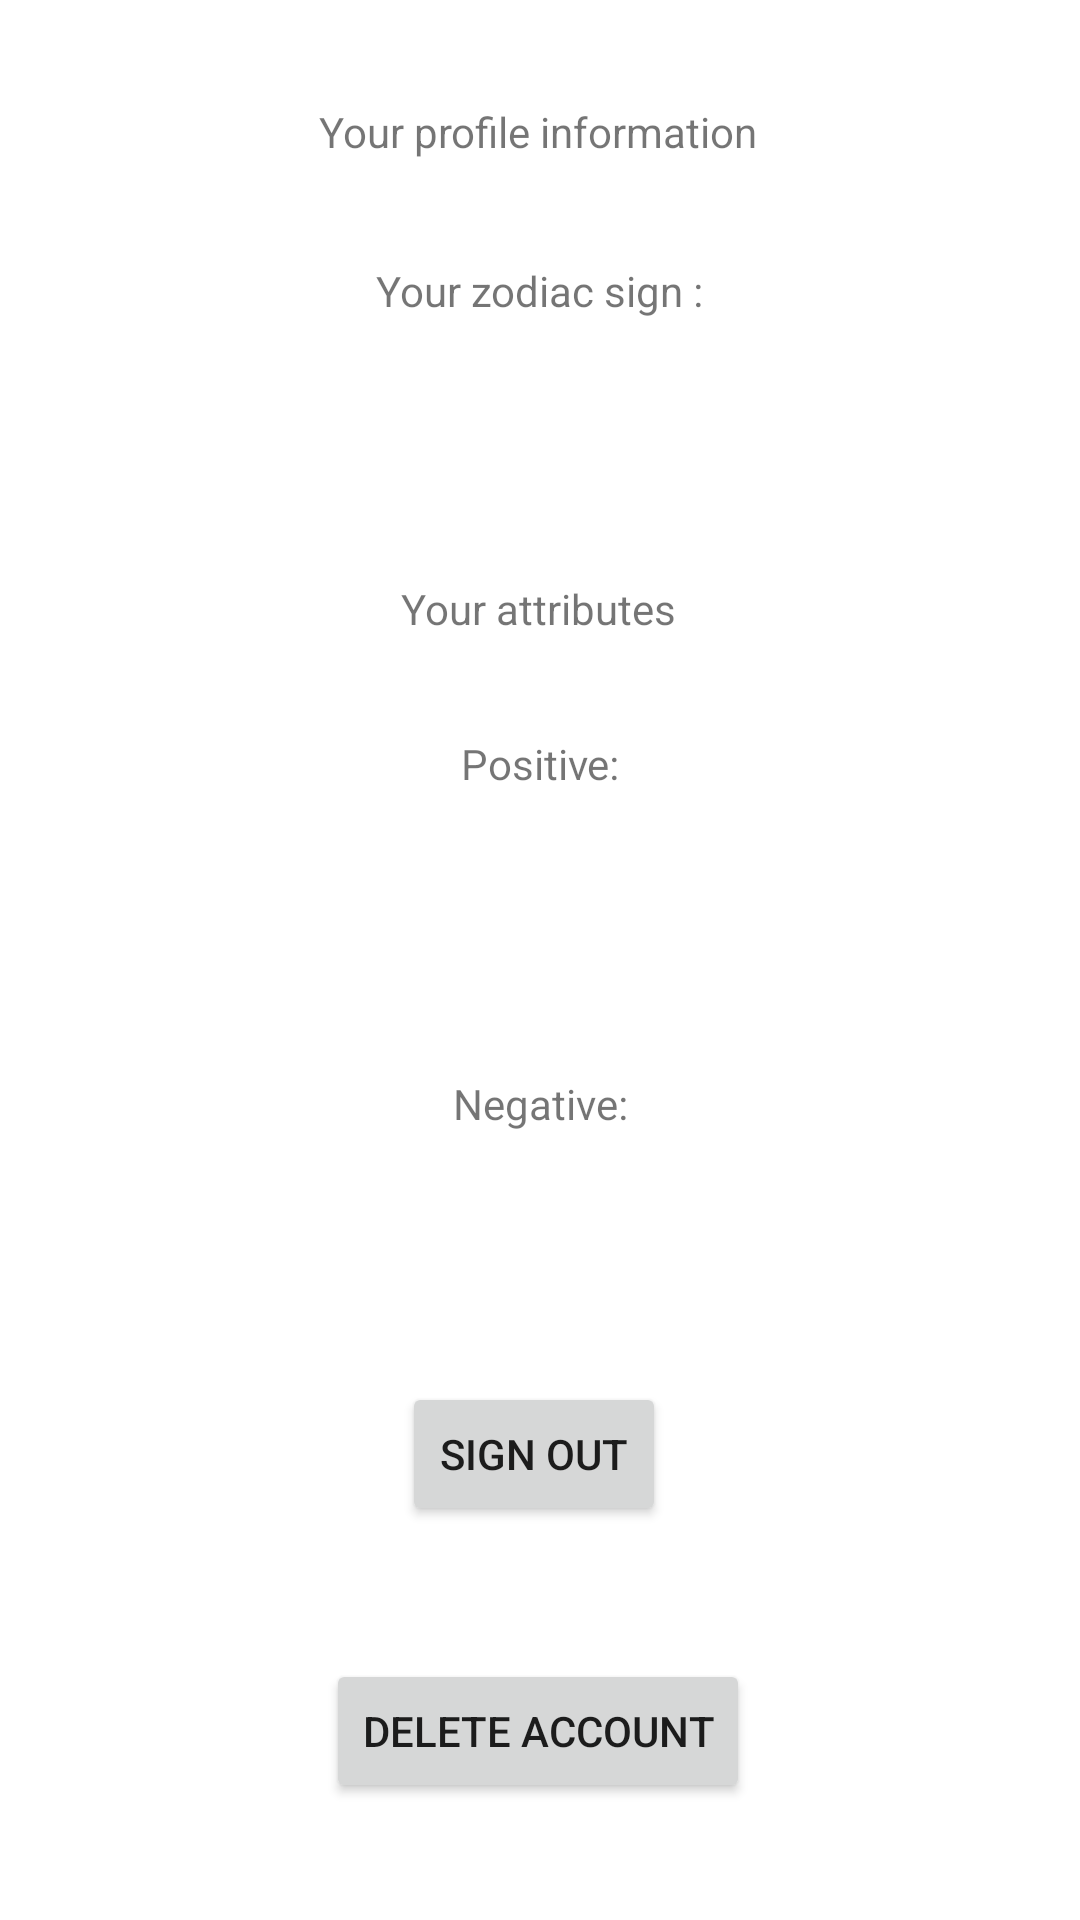

This screen was rendered from an Android layout file. Write that file and the resources it references.
<!-- AndroidManifest.xml: application theme Theme.EndingProject_Kotlin -->
<!-- res/layout/fragment_profile.xml -->
<?xml version="1.0" encoding="utf-8"?>
<FrameLayout xmlns:android="http://schemas.android.com/apk/res/android"
    xmlns:app="http://schemas.android.com/apk/res-auto"
    xmlns:tools="http://schemas.android.com/tools"
    android:layout_width="match_parent"
    android:layout_height="match_parent"
    tools:context=".ProfileFragment">

    <androidx.constraintlayout.widget.ConstraintLayout android:layout_width="match_parent"
        android:layout_height="match_parent">


        <TextView
            android:id="@+id/textView2"
            android:layout_width="wrap_content"
            android:layout_height="wrap_content"
            android:text="Your profile information"
            app:layout_constraintBottom_toTopOf="@+id/textView4"
            app:layout_constraintEnd_toEndOf="parent"
            app:layout_constraintHorizontal_bias="0.498"
            app:layout_constraintStart_toStartOf="parent"
            app:layout_constraintTop_toTopOf="parent" />

        <TextView
            android:id="@+id/textView4"
            android:layout_width="wrap_content"
            android:layout_height="wrap_content"
            android:text="Your zodiac sign :"
            app:layout_constraintBottom_toTopOf="@+id/textView5"
            app:layout_constraintEnd_toEndOf="parent"
            app:layout_constraintStart_toStartOf="parent"
            app:layout_constraintTop_toTopOf="parent" />

        <TextView
            android:id="@+id/textView5"
            android:layout_width="wrap_content"
            android:layout_height="wrap_content"
            android:text="Your attributes"
            app:layout_constraintBottom_toTopOf="@+id/textView6"
            app:layout_constraintEnd_toEndOf="parent"
            app:layout_constraintHorizontal_bias="0.498"
            app:layout_constraintStart_toStartOf="parent"
            app:layout_constraintTop_toTopOf="parent"
            app:layout_constraintVertical_bias="0.855" />

        <TextView
            android:id="@+id/textView6"
            android:layout_width="wrap_content"
            android:layout_height="wrap_content"
            android:text="Positive:"
            app:layout_constraintBottom_toTopOf="@+id/textView7"
            app:layout_constraintEnd_toEndOf="parent"
            app:layout_constraintStart_toStartOf="parent"
            app:layout_constraintTop_toTopOf="parent"
            app:layout_constraintVertical_bias="0.722" />

        <Button
            android:id="@+id/btn_signOut"
            android:layout_width="wrap_content"
            android:layout_height="wrap_content"
            android:text="sign out"
            app:layout_constraintBottom_toTopOf="@+id/btn_deleteUser"
            app:layout_constraintEnd_toEndOf="parent"
            app:layout_constraintHorizontal_bias="0.493"
            app:layout_constraintStart_toStartOf="parent"
            app:layout_constraintTop_toTopOf="parent"
            app:layout_constraintVertical_bias="0.912" />

        <TextView
            android:id="@+id/textView7"
            android:layout_width="wrap_content"
            android:layout_height="wrap_content"
            android:text="Negative:"
            app:layout_constraintBottom_toTopOf="@+id/btn_signOut"
            app:layout_constraintEnd_toEndOf="parent"
            app:layout_constraintStart_toStartOf="parent"
            app:layout_constraintTop_toTopOf="parent"
            app:layout_constraintVertical_bias="0.811" />

        <Button
            android:id="@+id/btn_deleteUser"
            android:layout_width="wrap_content"
            android:layout_height="wrap_content"
            android:text="Delete account"
            app:layout_constraintBottom_toBottomOf="parent"
            app:layout_constraintEnd_toEndOf="parent"
            app:layout_constraintHorizontal_bias="0.497"
            app:layout_constraintStart_toStartOf="parent"
            app:layout_constraintTop_toTopOf="parent"
            app:layout_constraintVertical_bias="0.934" />

        <TextView
            android:id="@+id/tv_displayProfileZodiac"
            android:layout_width="wrap_content"
            android:layout_height="wrap_content"
            android:text=""
            app:layout_constraintBottom_toTopOf="@+id/textView5"
            app:layout_constraintEnd_toEndOf="parent"
            app:layout_constraintStart_toStartOf="parent"
            app:layout_constraintTop_toBottomOf="@+id/textView4" />

        <TextView
            android:id="@+id/tv_displayPosAttributes"
            android:layout_width="wrap_content"
            android:layout_height="wrap_content"
            android:text=""
            app:layout_constraintBottom_toTopOf="@+id/textView7"
            app:layout_constraintEnd_toEndOf="parent"
            app:layout_constraintStart_toStartOf="parent"
            app:layout_constraintTop_toBottomOf="@+id/textView6" />

        <TextView
            android:id="@+id/tv_displayNegAttributes"
            android:layout_width="wrap_content"
            android:layout_height="wrap_content"
            android:text=""
            app:layout_constraintBottom_toTopOf="@+id/btn_signOut"
            app:layout_constraintEnd_toEndOf="parent"
            app:layout_constraintStart_toStartOf="parent"
            app:layout_constraintTop_toBottomOf="@+id/textView7" />
    </androidx.constraintlayout.widget.ConstraintLayout>


</FrameLayout>
<!-- resources referenced by this layout -->
<resources>
  <style name="Theme.EndingProject_Kotlin" parent="Theme.MaterialComponents.DayNight.DarkActionBar">
          
          <item name="colorPrimary">@color/purple_500</item>
          <item name="colorPrimaryVariant">@color/purple_700</item>
          <item name="colorOnPrimary">@color/white</item>
          
          <item name="colorSecondary">@color/teal_200</item>
          <item name="colorSecondaryVariant">@color/teal_700</item>
          <item name="colorOnSecondary">@color/black</item>
          
          <item name="android:statusBarColor">?attr/colorPrimaryVariant</item>
          
      </style>
  <color name="purple_500">#FF6200EE</color>
  <color name="purple_700">#FF3700B3</color>
  <color name="white">#FFFFFFFF</color>
  <color name="teal_200">#FF03DAC5</color>
  <color name="teal_700">#FF018786</color>
  <color name="black">#FF000000</color>
</resources>
